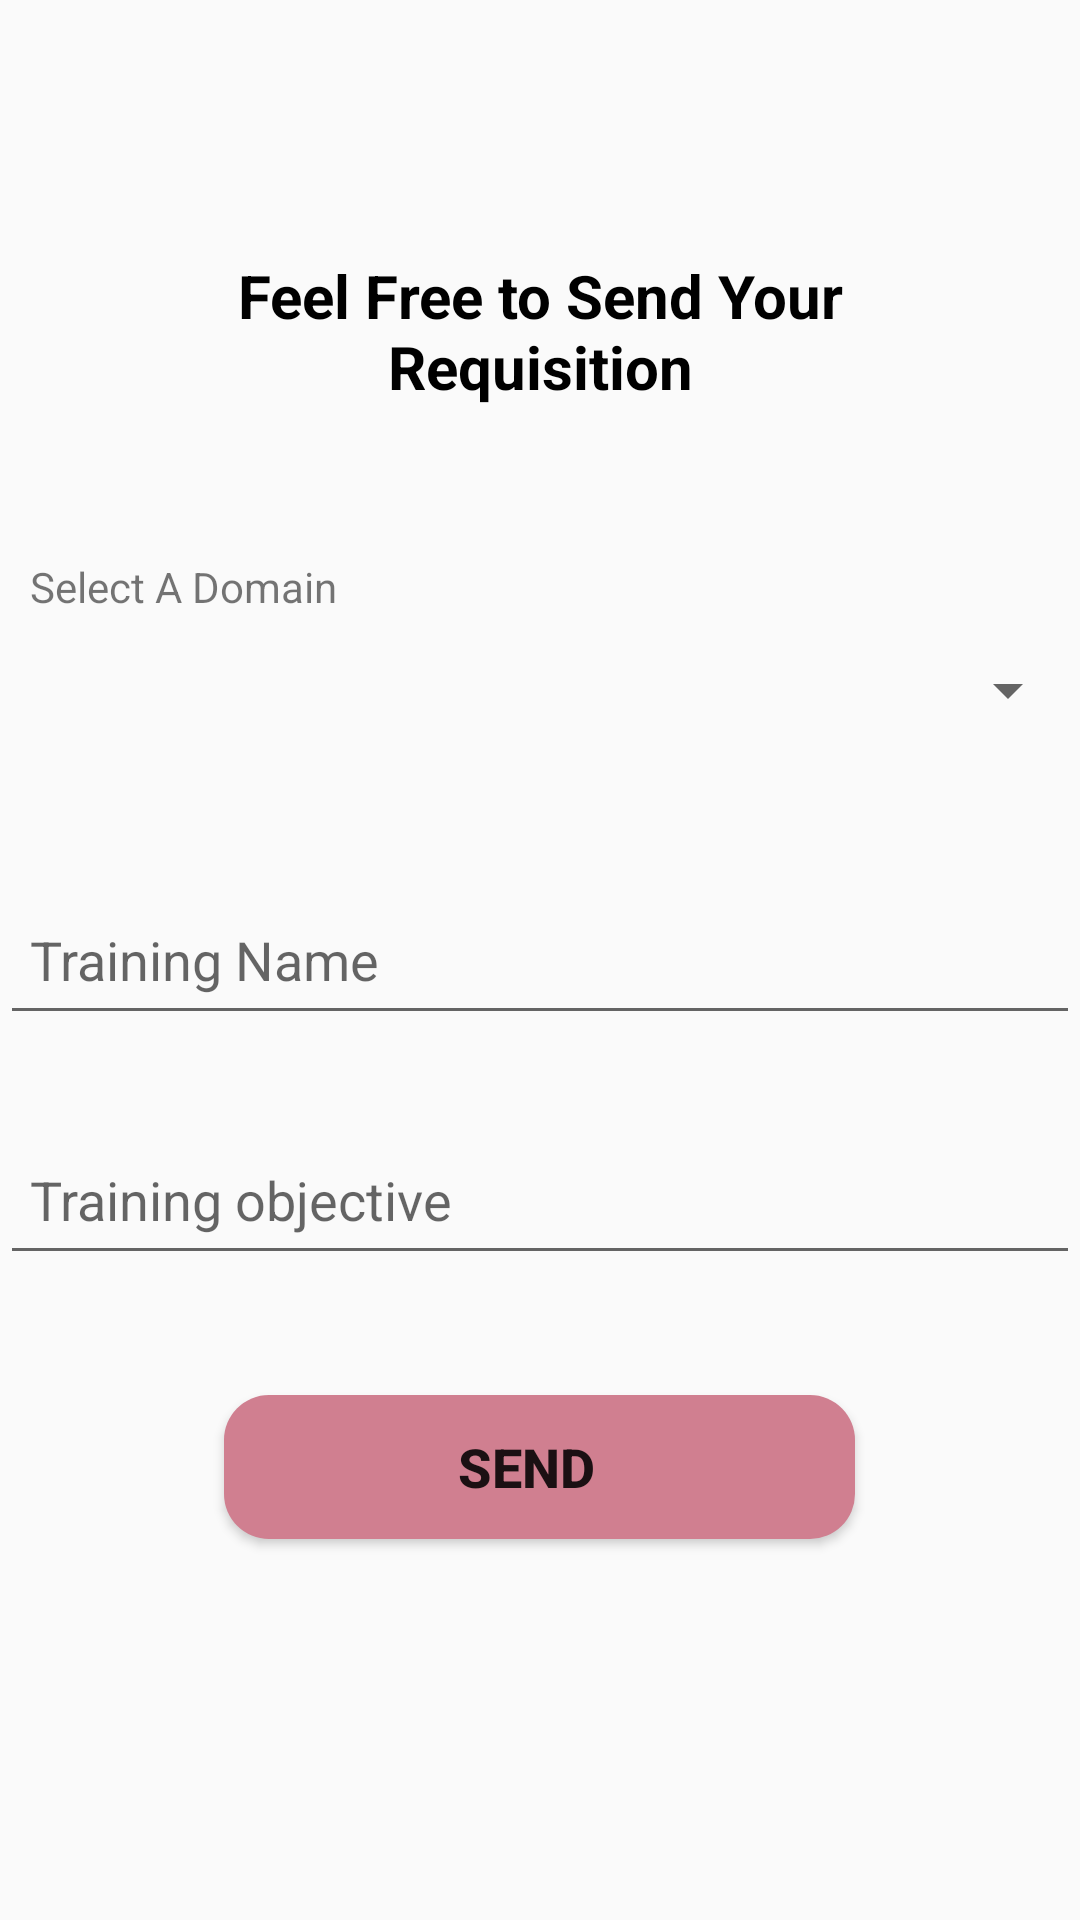

Here is an Android app screen rendered from its layout file. Give the layout XML and the strings, colors and styles it references.
<!-- AndroidManifest.xml: application theme AppTheme -->
<!-- res/layout/activity_requisition.xml -->
<?xml version="1.0" encoding="utf-8"?>
<RelativeLayout xmlns:android="http://schemas.android.com/apk/res/android"
    xmlns:app="http://schemas.android.com/apk/res-auto"
    xmlns:tools="http://schemas.android.com/tools"
    android:layout_width="match_parent"
    android:layout_height="match_parent"
    android:orientation="vertical"
    tools:context=".RequisitionActivity">

    <TextView
        android:id="@+id/txtviewReq"
        android:layout_width="wrap_content"
        android:layout_height="50dp"
        android:layout_above="@+id/spinnerDomain"
        android:layout_alignParentStart="true"
        android:layout_alignParentEnd="true"
        android:layout_marginStart="48dp"
        android:layout_marginEnd="48dp"
        android:layout_marginBottom="70dp"
        android:gravity="center"
        android:text="Feel Free to Send Your Requisition"
        android:textColor="@color/colorBlack"
        android:textSize="20sp"
        android:textStyle="bold" />
    <android.support.v7.widget.AppCompatTextView
        android:layout_width="wrap_content"
        android:layout_height="wrap_content"
        android:text="Select A Domain"
        android:paddingLeft="10dp"
        android:layout_above="@id/spinnerDomain"
        />

    <Spinner
        android:id="@+id/spinnerDomain"
        android:layout_width="match_parent"
        android:layout_height="50dp"
        android:scrollbarStyle="outsideOverlay"
        android:paddingLeft="10dp"

        android:popupBackground="@color/colorGrey"
        android:layout_above="@id/editText_training_name"
        android:layout_marginBottom="40dp"
        android:spinnerMode="dropdown" />

    <EditText
        android:id="@+id/editText_training_name"
        android:layout_width="match_parent"
        android:layout_height="50dp"
        android:hint="Training Name"
        android:textColor="@color/colorBlack"
        android:layout_centerInParent="true"
        android:paddingLeft="20dp"
        android:ellipsize="middle"
        android:textSize="18sp"

        android:layout_centerHorizontal="true"
        android:layout_centerVertical="true"
        android:inputType="text"
        android:padding="10dp"
        />
    <EditText
        android:id="@+id/editText_Objective"
        android:layout_width="match_parent"
        android:layout_height="50dp"
        android:padding="10dp"
        android:layout_marginTop="30dp"
        android:layout_below="@id/editText_training_name"
        android:hint="Training objective"

        android:textColor="@color/colorBlack"
        android:paddingLeft="20dp"
        android:textSize="18sp"
        android:inputType="text"
        />

    <Button
        android:layout_width="wrap_content"
        android:layout_height="wrap_content"
        android:id="@+id/btnRequisition"
        android:text="                  Send                    "
        android:layout_marginTop="40dp"
        android:textStyle="bold"
        android:textSize="18sp"
        android:layout_centerHorizontal="true"
        android:layout_below="@id/editText_Objective"
        android:background="@drawable/rounded_edittext"
        />
</RelativeLayout>
<!-- resources referenced by this layout -->
<resources>
  <color name="colorBlack">#000</color>
  <color name="colorGrey">#bfbfbf</color>
  <!-- drawable rounded_edittext (drawable) -->
  <?xml version="1.0" encoding="utf-8"?>
  <shape xmlns:android="http://schemas.android.com/apk/res/android"
      android:shape="rectangle" android:padding="10dp">
      <solid android:color="@color/colorEditText"/>
      <corners
          android:bottomRightRadius="15dp"
          android:bottomLeftRadius="15dp"
          android:topLeftRadius="15dp"
          android:topRightRadius="15dp"/>
  </shape>
  <style name="AppTheme" parent="Theme.AppCompat.Light.DarkActionBar">
          
          <item name="colorPrimary">@color/colorPrimary</item>
          <item name="colorPrimaryDark">@color/colorPrimaryDark</item>
          <item name="colorAccent">@color/colorAccent</item>
      </style>
  <color name="colorEditText">#d07f90</color>
  <color name="colorPrimary">#C11E50</color>
  <color name="colorPrimaryDark">#303F9F</color>
  <color name="colorAccent">#FF4081</color>
</resources>
